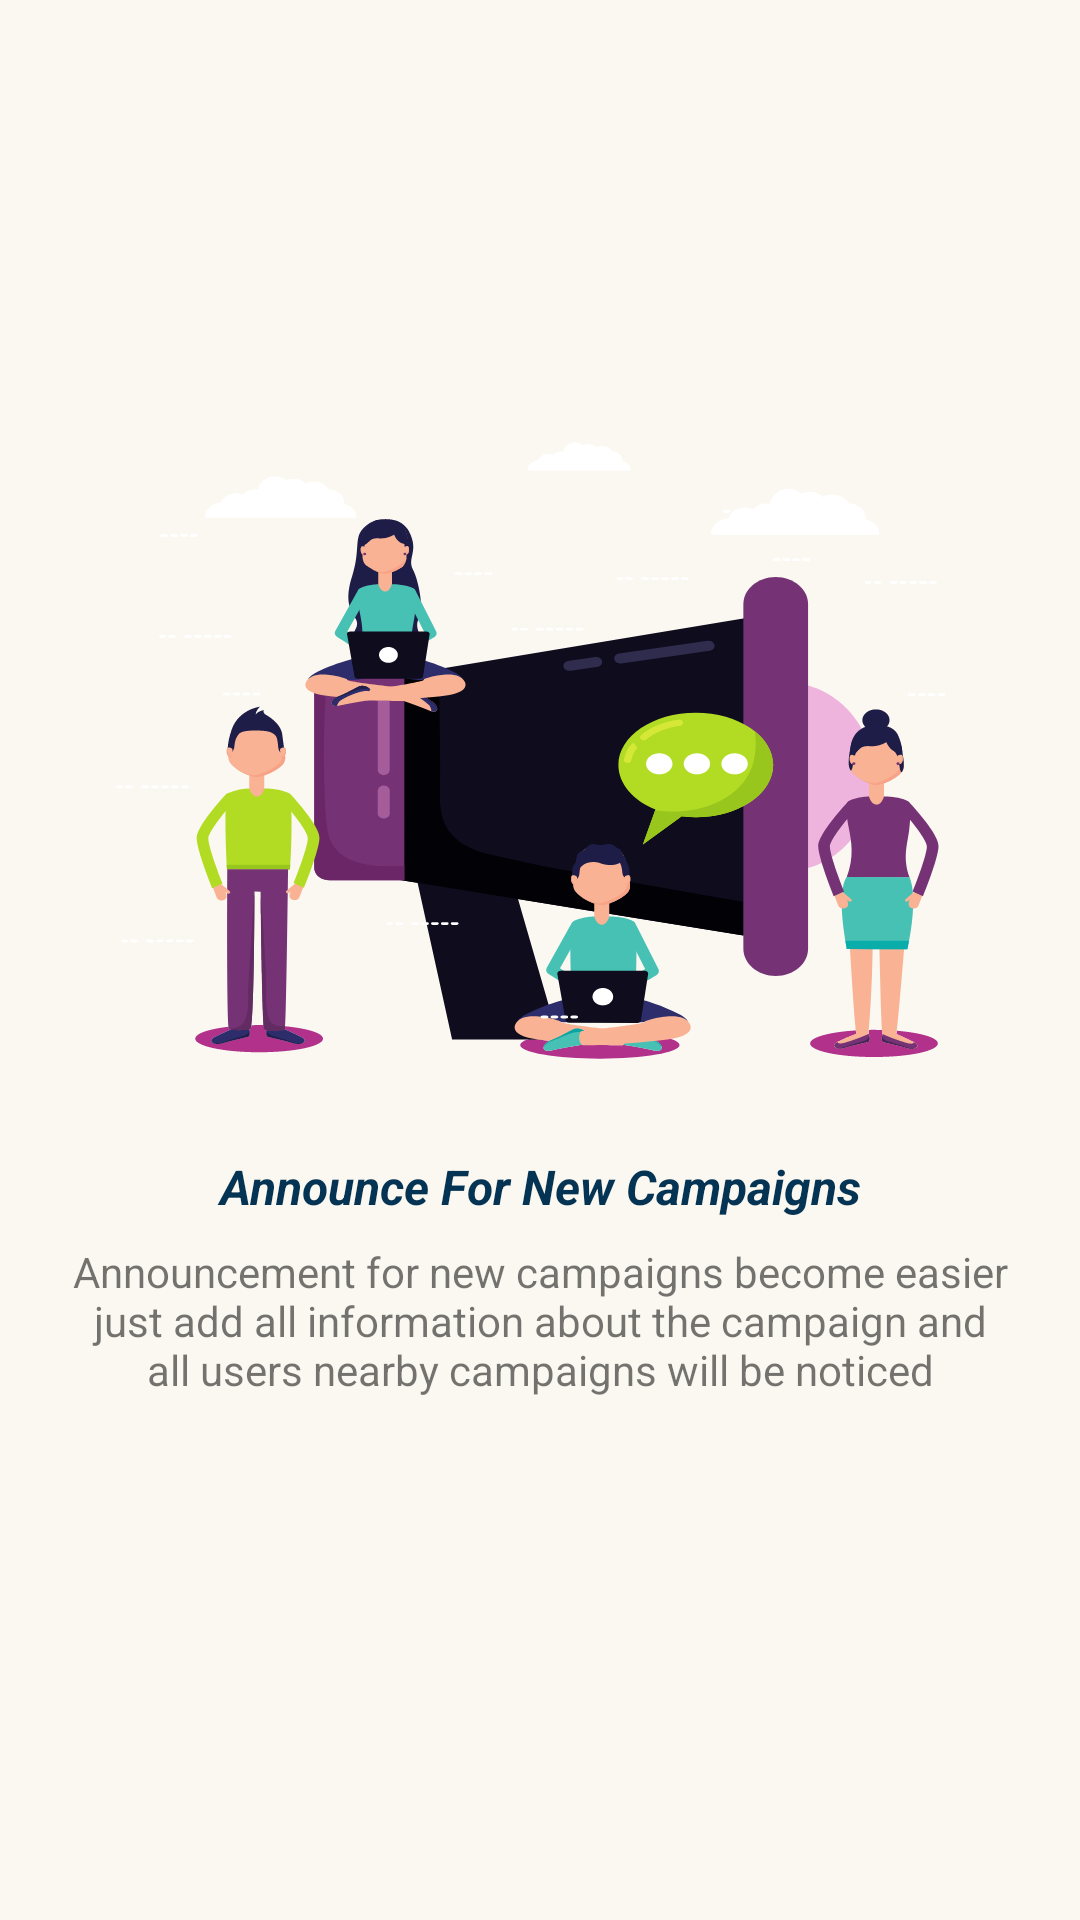

The Android layout XML behind this screen, and the referenced resources:
<!-- AndroidManifest.xml: application theme AppTheme -->
<!-- res/layout/splash1.xml -->
<?xml version="1.0" encoding="utf-8"?>
<androidx.constraintlayout.widget.ConstraintLayout
    xmlns:android="http://schemas.android.com/apk/res/android"
    xmlns:app="http://schemas.android.com/apk/res-auto"
    xmlns:tools="http://schemas.android.com/tools"
    android:layout_width="match_parent"
    android:layout_height="match_parent"
    android:background="@color/colorLight"
    android:padding="24dp">

    <TextView
        android:id="@+id/textView10"
        android:layout_width="wrap_content"
        android:layout_height="wrap_content"
        android:drawableTop="@drawable/splash1"
        android:gravity="center"
        android:text="@string/announce_for_new_campaigns"
        android:textColor="@color/colorPrimaryDark"
        android:textSize="16sp"
        android:textStyle="bold|italic"
        app:layout_constraintBottom_toBottomOf="parent"
        app:layout_constraintEnd_toEndOf="parent"
        app:layout_constraintHorizontal_bias="0.495"
        app:layout_constraintStart_toStartOf="parent"
        app:layout_constraintTop_toTopOf="parent"
        app:layout_constraintVertical_bias="0.3" />

    <TextView
        android:id="@+id/textView11"
        android:layout_width="wrap_content"
        android:layout_height="wrap_content"
        android:layout_marginStart="24dp"
        android:layout_marginLeft="24dp"
        android:layout_marginTop="8dp"
        android:layout_marginEnd="24dp"
        android:layout_marginRight="24dp"
        android:gravity="center"

        android:text="@string/announcing_for_new_campaigns_ecome_more_easier_just_add_all_information_about_campaign_and_all_users_nearby_campaigns_will_be_noticed"
        app:layout_constraintEnd_toEndOf="parent"
        app:layout_constraintStart_toStartOf="parent"
        app:layout_constraintTop_toBottomOf="@+id/textView10" />

</androidx.constraintlayout.widget.ConstraintLayout>
<!-- resources referenced by this layout -->
<resources>
  <color name="colorLight">#FAF8F0</color>
  <color name="colorPrimaryDark">#043353</color>
  <!-- drawable splash1: vector/xml drawable (drawable, 91624 chars, omitted) -->
  <string name="announce_for_new_campaigns">Announce For New Campaigns</string>
  <string name="announcing_for_new_campaigns_ecome_more_easier_just_add_all_information_about_campaign_and_all_users_nearby_campaigns_will_be_noticed">
         Announcement for new campaigns become easier just add all information about the campaign and all users nearby campaigns will be noticed</string>
  <style name="AppTheme" parent="Theme.AppCompat.Light.NoActionBar">
          
          <item name="colorPrimary">@color/colorPrimary</item>
          <item name="colorPrimaryDark">@color/colorPrimaryDark</item>
          <item name="colorAccent">@color/colorAccent</item>
      </style>
  <color name="colorPrimary">#E44652</color>
  <color name="colorAccent">#CC656D</color>
</resources>
